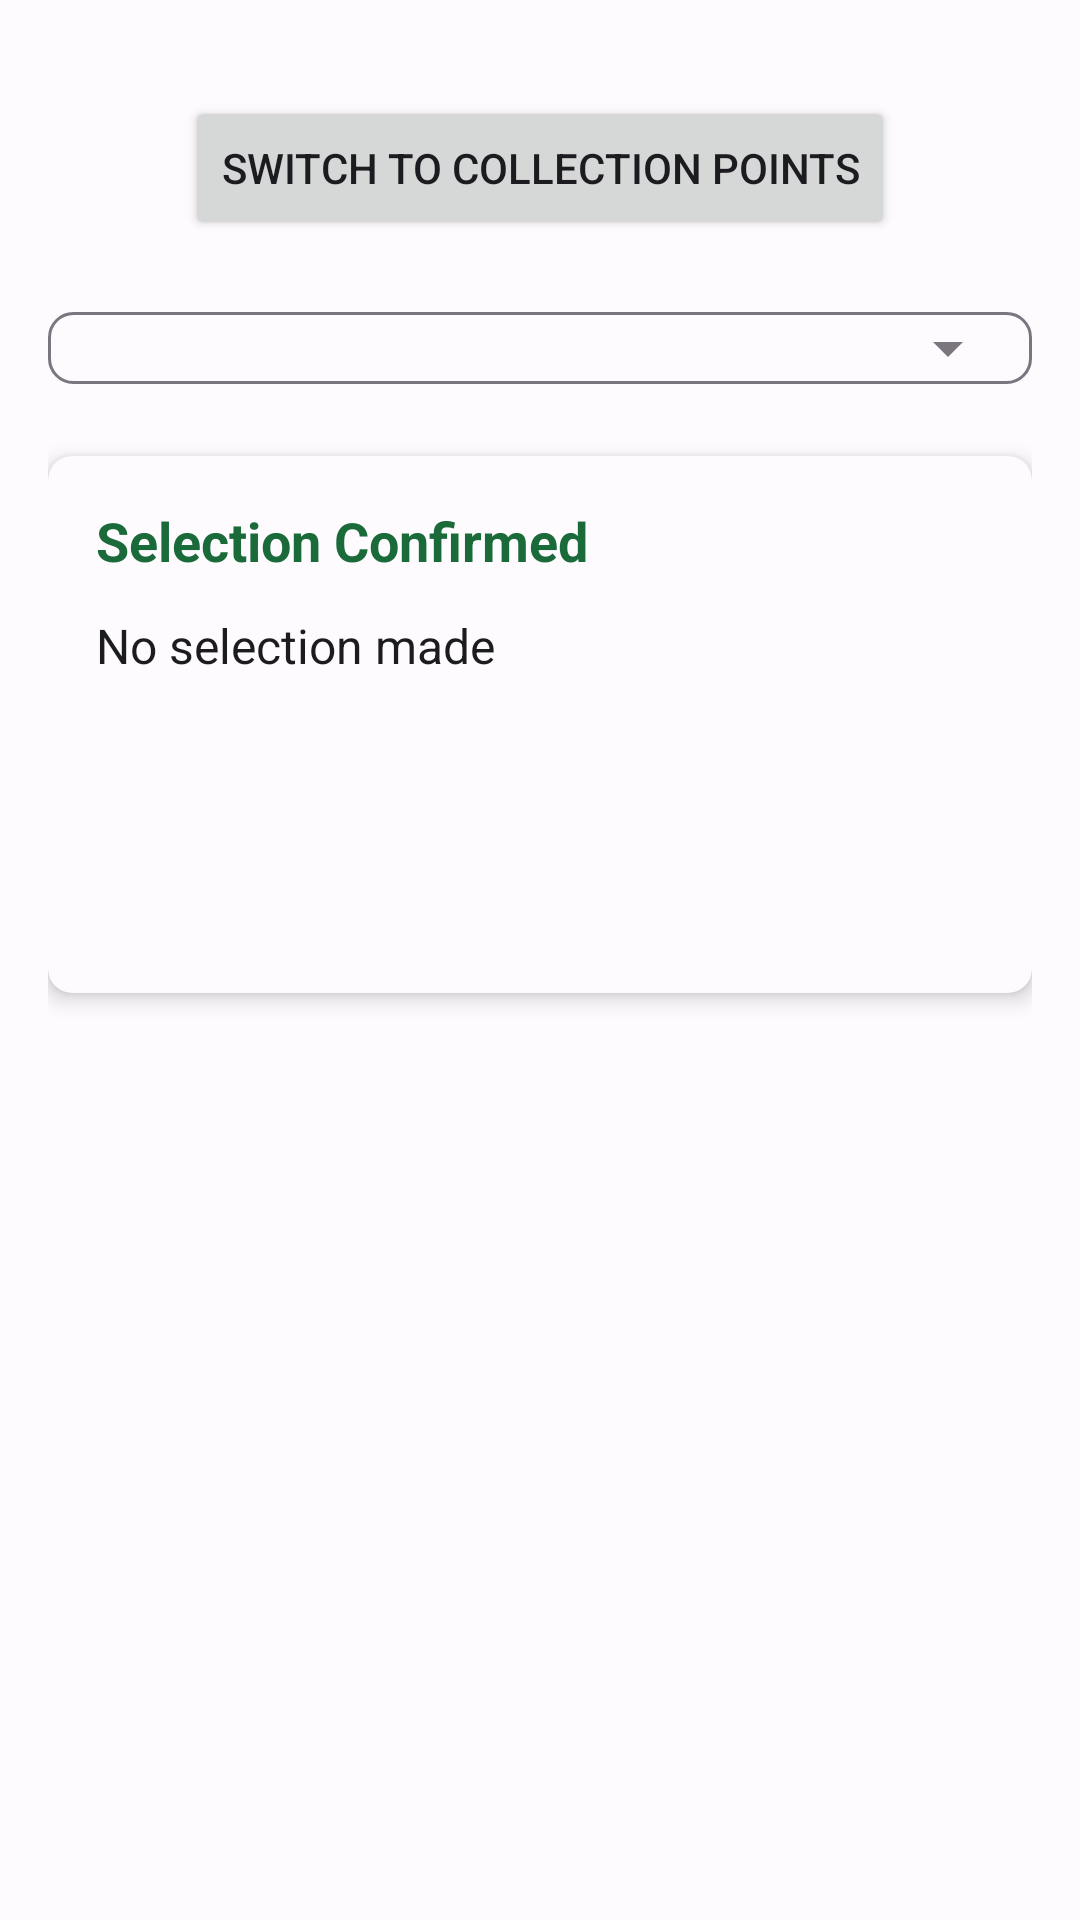

Layout XML and referenced resources for this Android screen:
<!-- AndroidManifest.xml: application theme Theme.Spinneradapter -->
<!-- res/layout/activity_main.xml -->
<?xml version="1.0" encoding="utf-8"?>
<androidx.constraintlayout.widget.ConstraintLayout xmlns:android="http://schemas.android.com/apk/res/android"
    xmlns:app="http://schemas.android.com/apk/res-auto"
    xmlns:tools="http://schemas.android.com/tools"
    android:id="@+id/main"
    android:layout_width="match_parent"
    android:layout_height="match_parent"
    android:padding="16dp"
    android:background="?android:attr/colorBackground"
    tools:context=".MainActivity">

    
    <Button
        android:id="@+id/btn_switch_mode"
        android:layout_width="wrap_content"
        android:layout_height="wrap_content"
        android:text="@string/btn_switch_mode"
        app:layout_constraintTop_toTopOf="parent"
        app:layout_constraintStart_toStartOf="parent"
        app:layout_constraintEnd_toEndOf="parent"
        android:layout_marginTop="16dp" />

    
    <Spinner
        android:id="@+id/spinner_main"
        android:layout_width="0dp"
        android:layout_height="wrap_content"
        android:spinnerMode="dropdown"
        app:layout_constraintTop_toBottomOf="@id/btn_switch_mode"
        app:layout_constraintStart_toStartOf="parent"
        app:layout_constraintEnd_toEndOf="parent"
        android:layout_marginTop="24dp"
        android:padding="12dp"
        android:background="@drawable/spinner_background" />

    
    <TextView
        android:id="@+id/tv_empty_state"
        android:layout_width="0dp"
        android:layout_height="wrap_content"
        android:text="@string/empty_list_mushroom"
        android:textColor="?android:attr/textColorSecondary"
        android:gravity="center"
        android:visibility="gone"
        android:padding="24dp"
        app:layout_constraintTop_toBottomOf="@id/btn_switch_mode"
        app:layout_constraintStart_toStartOf="parent"
        app:layout_constraintEnd_toEndOf="parent"
        android:layout_marginTop="24dp" />

    
    <androidx.cardview.widget.CardView
        android:id="@+id/card_confirmation"
        android:layout_width="0dp"
        android:layout_height="wrap_content"
        android:layout_marginTop="24dp"
        app:cardElevation="4dp"
        app:cardCornerRadius="8dp"
        app:cardBackgroundColor="?attr/colorSurface"
        app:layout_constraintTop_toBottomOf="@id/spinner_main"
        app:layout_constraintStart_toStartOf="parent"
        app:layout_constraintEnd_toEndOf="parent">

        <LinearLayout
            android:layout_width="match_parent"
            android:layout_height="wrap_content"
            android:orientation="vertical"
            android:padding="16dp">

            <TextView
                android:id="@+id/tv_confirmation_title"
                android:layout_width="match_parent"
                android:layout_height="wrap_content"
                android:text="@string/confirmation_title"
                android:textSize="18sp"
                android:textStyle="bold"
                android:textColor="?attr/colorPrimary"
                android:layout_marginBottom="12dp" />

            <TextView
                android:id="@+id/tv_selected_item"
                android:layout_width="match_parent"
                android:layout_height="wrap_content"
                android:text="@string/no_selection"
                android:textSize="16sp"
                android:textColor="?android:attr/textColorPrimary"
                android:layout_marginBottom="8dp" />

            <TextView
                android:id="@+id/tv_selected_id"
                android:layout_width="match_parent"
                android:layout_height="wrap_content"
                android:textSize="14sp"
                android:textColor="?android:attr/textColorSecondary"
                android:layout_marginBottom="8dp" />

            <TextView
                android:id="@+id/tv_position"
                android:layout_width="match_parent"
                android:layout_height="wrap_content"
                android:textSize="14sp"
                android:textColor="?android:attr/textColorSecondary"
                android:layout_marginBottom="8dp" />

            <TextView
                android:id="@+id/tv_extra_info"
                android:layout_width="match_parent"
                android:layout_height="wrap_content"
                android:textSize="14sp"
                android:textColor="?android:attr/textColorSecondary"
                android:layout_marginBottom="8dp" />

        </LinearLayout>
    </androidx.cardview.widget.CardView>

</androidx.constraintlayout.widget.ConstraintLayout>
<!-- resources referenced by this layout -->
<resources>
  <!-- drawable spinner_background (drawable) -->
  <?xml version="1.0" encoding="utf-8"?>
  <layer-list xmlns:android="http://schemas.android.com/apk/res/android">
      <item>
          <shape android:shape="rectangle">
              <solid android:color="@color/md_sys_color_surface" />
              <stroke android:width="1dp" android:color="@color/colorOutline" />
              <corners android:radius="8dp" />
          </shape>
      </item>
      <item
          android:right="16dp"
          android:gravity="center_vertical|right"
          android:drawable="@drawable/ic_spinner_arrow" />
  </layer-list>
  <string name="btn_switch_mode">Switch to Collection Points</string>
  <string name="confirmation_title">Selection Confirmed</string>
  <string name="empty_list_mushroom">No mushroom types available</string>
  <string name="no_selection">No selection made</string>
  <style name="Theme.Spinneradapter" parent="Base.Theme.Spinneradapter" />
  <color name="md_sys_color_surface">#FEFBFF</color>
  <color name="colorOutline">@color/md_sys_color_outline</color>
  <!-- drawable ic_spinner_arrow (drawable) -->
  <?xml version="1.0" encoding="utf-8"?>
  <vector xmlns:android="http://schemas.android.com/apk/res/android"
      android:width="24dp"
      android:height="24dp"
      android:viewportWidth="24"
      android:viewportHeight="24"
      android:tint="@color/colorOutline">
      <path
          android:fillColor="@android:color/black"
          android:pathData="M7,10l5,5 5,-5z" />
  </vector>
  <color name="md_sys_color_outline">#7A757F</color>
  <color name="md_sys_color_primary">#1B6B3A</color>
  <color name="md_sys_color_primary_container">#A8F3C4</color>
  <color name="md_sys_color_on_primary">#FFFFFF</color>
  <color name="md_sys_color_on_primary_container">#00210E</color>
  <color name="md_sys_color_secondary">#4A6B3A</color>
  <color name="md_sys_color_secondary_container">#CCF3C4</color>
  <color name="md_sys_color_on_secondary">#FFFFFF</color>
  <color name="md_sys_color_on_secondary_container">#0D210E</color>
  <color name="md_sys_color_tertiary">#6B4A3A</color>
  <color name="md_sys_color_tertiary_container">#F3CCC4</color>
  <color name="md_sys_color_on_tertiary">#FFFFFF</color>
  <color name="md_sys_color_on_tertiary_container">#210D0E</color>
  <color name="md_sys_color_error">#BA1A1A</color>
  <color name="md_sys_color_on_error">#FFFFFF</color>
  <color name="md_sys_color_error_container">#FFDAD6</color>
  <color name="md_sys_color_on_error_container">#410002</color>
  <color name="md_sys_color_background">#FEFBFF</color>
  <color name="md_sys_color_surface_variant">#E7E0EC</color>
  <color name="md_sys_color_on_surface">#1C1B1F</color>
  <color name="md_sys_color_on_surface_variant">#49454F</color>
  <color name="md_sys_color_outline_variant">#CAC4D0</color>
  <color name="textPrimary">#1C1B1F</color>
  <color name="textSecondary">#49454F</color>
  <color name="textHint">#7A757F</color>
  <color name="controlActivated">@color/md_sys_color_primary</color>
  <color name="controlNormal">#7A757F</color>
  <color name="dividerColor">#CAC4D0</color>
</resources>
